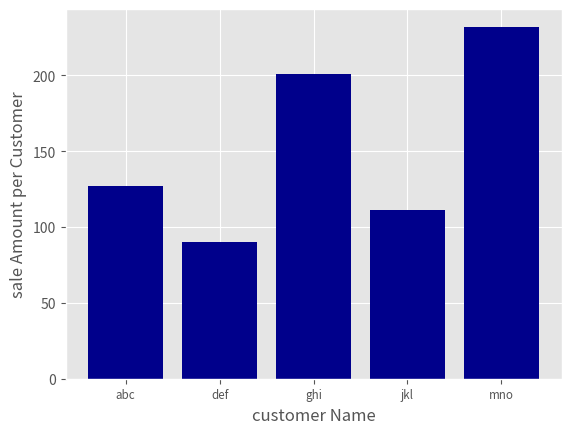

Write the Python code that produced this figure.
#!/usr/bin/env python3
# encoding = 'utf-8'

import matplotlib.pyplot as plt
plt.style.use('ggplot')
customer = ['abc','def','ghi','jkl','mno']
customer_index = range(len(customer))
print(customer_index)
sale_amounts = [127,90,201,111,232]
flg = plt.figure()
ax1 = flg.add_subplot(1,1,1)

ax1.bar(customer_index,sale_amounts,align='center',color='darkblue')
# 设置标签位置
ax1.xaxis.set_ticks_position('bottom')
ax1.yaxis.set_ticks_position('left')
plt.xticks(customer_index,customer,rotation =0,fontsize='small')
plt.xlabel('customer Name')
plt.ylabel('sale Amount per Customer')
# plt.savefig('bar_plot.png',dpi = 400,bbox_inches='tight')
# plt.show()